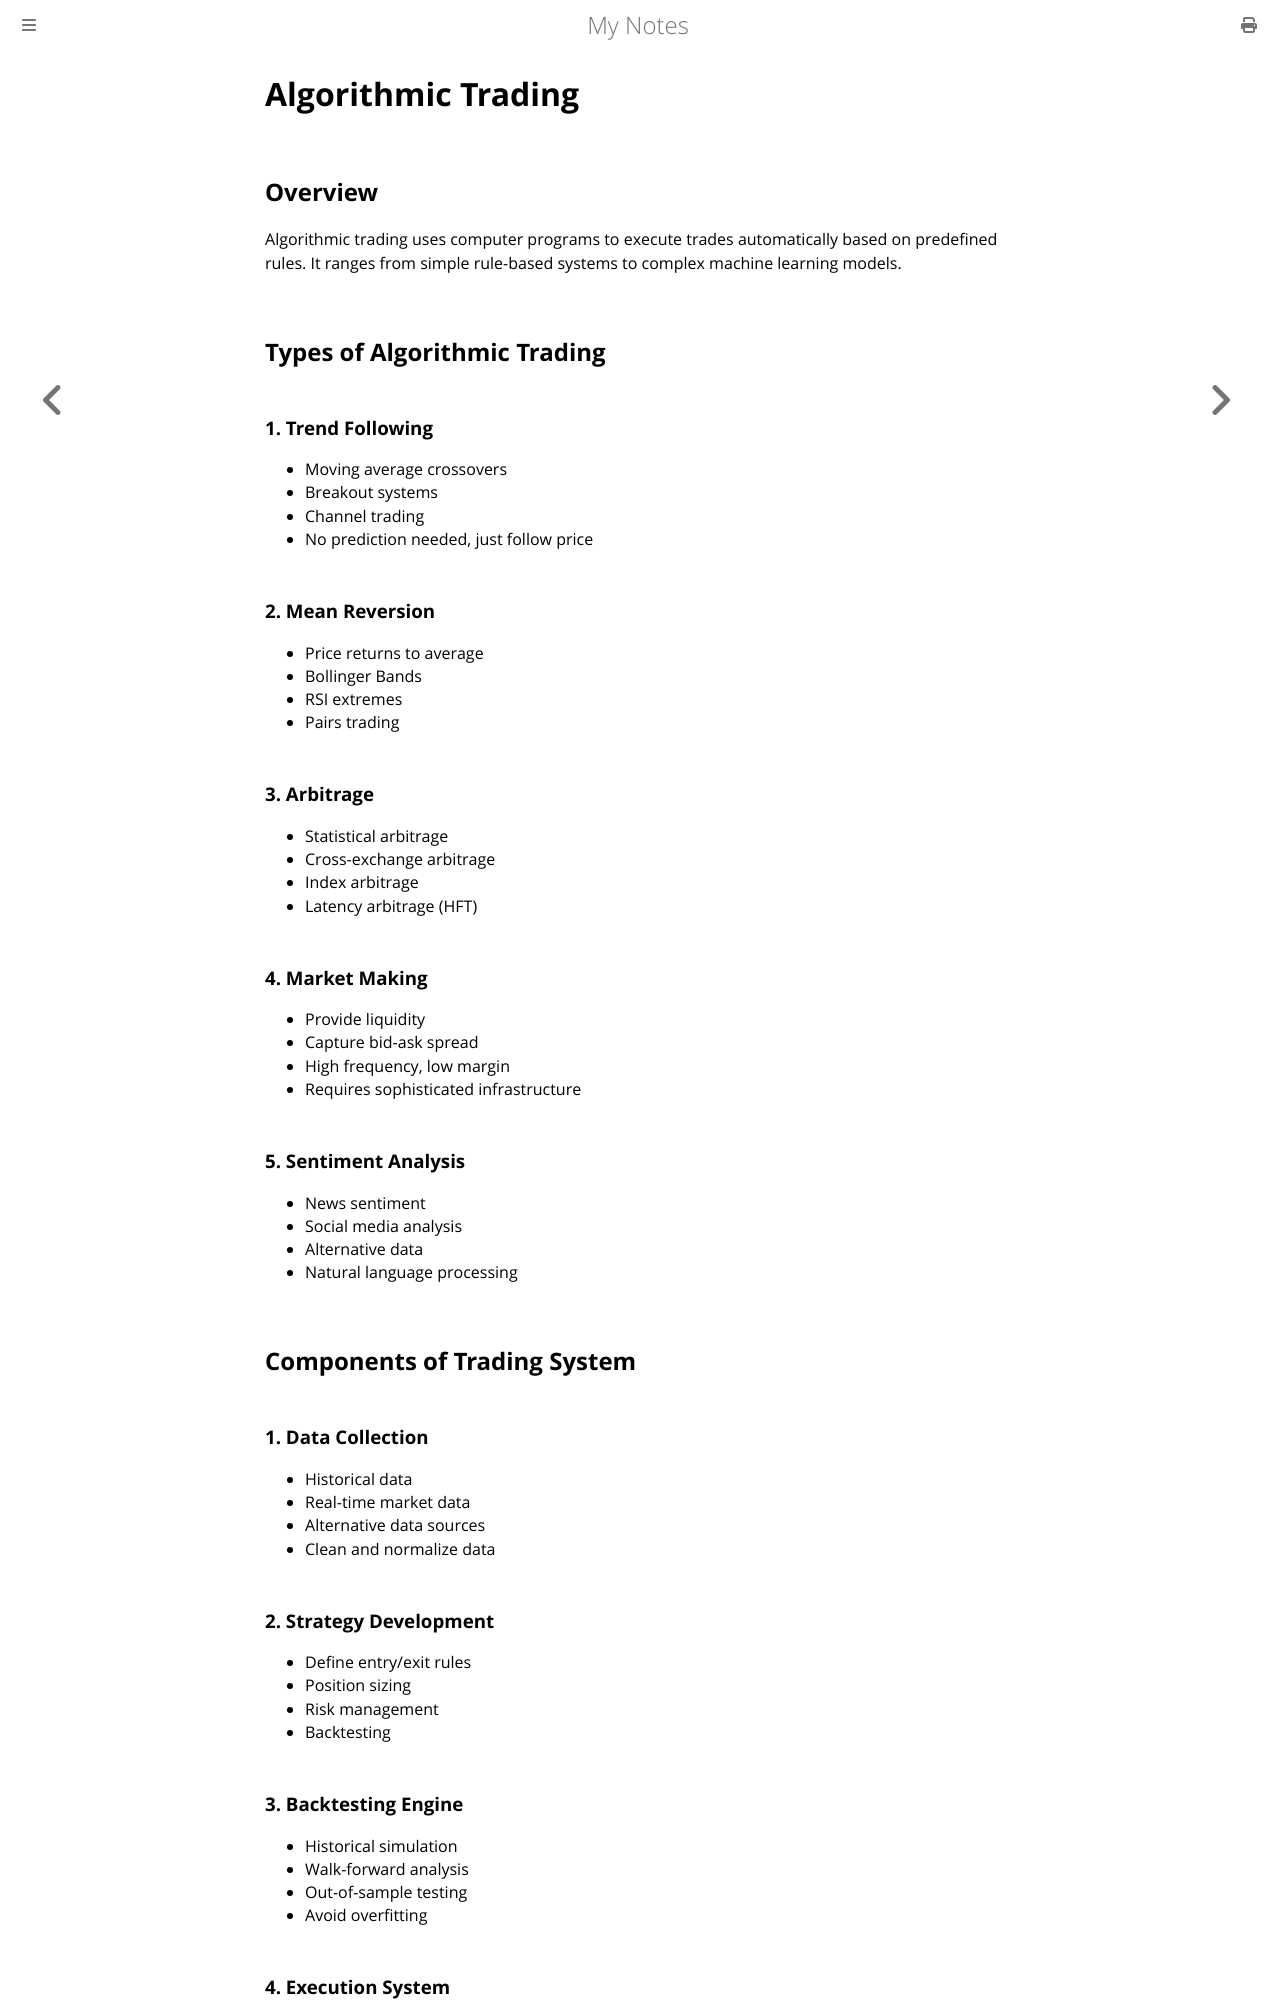

repository: paritystack/notes · page: finance/algorithmic_trading.html · generator: mdbook

# Algorithmic Trading

## Overview

Algorithmic trading uses computer programs to execute trades automatically based on predefined rules. It ranges from simple rule-based systems to complex machine learning models.

## Types of Algorithmic Trading

### 1. Trend Following
- Moving average crossovers
- Breakout systems
- Channel trading
- No prediction needed, just follow price

### 2. Mean Reversion
- Price returns to average
- Bollinger Bands
- RSI extremes
- Pairs trading

### 3. Arbitrage
- Statistical arbitrage
- Cross-exchange arbitrage
- Index arbitrage
- Latency arbitrage (HFT)

### 4. Market Making
- Provide liquidity
- Capture bid-ask spread
- High frequency, low margin
- Requires sophisticated infrastructure

### 5. Sentiment Analysis
- News sentiment
- Social media analysis
- Alternative data
- Natural language processing

## Components of Trading System

### 1. Data Collection
- Historical data
- Real-time market data
- Alternative data sources
- Clean and normalize data

### 2. Strategy Development
- Define entry/exit rules
- Position sizing
- Risk management
- Backtesting

### 3. Backtesting Engine
- Historical simulation
- Walk-forward analysis
- Out-of-sample testing
- Avoid overfitting

### 4. Execution System
- Order routing
- Slippage management
- Position tracking
- Real-time monitoring

### 5. Risk Management
- Position limits
- Stop losses
- Portfolio heat
- Circuit breakers
